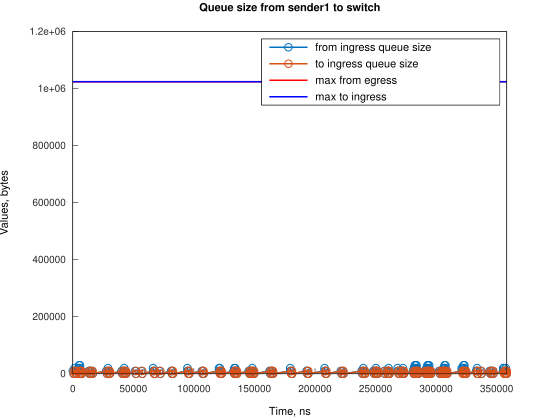

Data behind this chart, as committed beside it:
Time, from_ingress_queue_size, to_ingress_queue_size
0, 10000, nan
745.1, 0, 10000
746.1, 0, 0
1495, 10000, 0
1496, 20000, 0
2240, 10000, 10000
2243, 10000, 0
2985, 0, 10000
2986, 0, 0
4486, 10000, 0
4487, 20000, 0
5217, 30000, 0
5231, 20000, 10000
5233, 20000, 0
5965, 30000, 0
5976, 20000, 0
6721, 10000, 10000
6722, 10000, 0
7466, 0, 10000
7470, 0, 0
13080, 10000, 0
13825, 0, 0
14160, 10000, 0
14905, 0, 10000
14908, 0, 0
15650, 10000, 0
16395, 0, 10000
16396, 0, 0
27573, 10000, 0
28318, 0, 10000
28319, 0, 0
29061, 10000, 0
29062, 20000, 0
29806, 10000, 10000
29808, 10000, 0
30552, 0, 10000
30554, 0, 0
40234, 10000, 0
40979, 0, 10000
40981, 0, 0
41728, 10000, 0
42474, 0, 10000
42474, 10000, 10000
42476, 20000, 10000
42476, 20000, 0
43220, 10000, 10000
43220, 10000, 0
43965, 0, 10000
43970, 0, 0
51414, 10000, 0
52159, 0, 10000
52162, 0, 0
56631, 10000, 0
57376, 0, 10000
57377, 0, 0
66316, 10000, 0
66317, 20000, 0
67061, 10000, 10000
67062, 10000, 0
67806, 0, 10000
... 233 more rows
